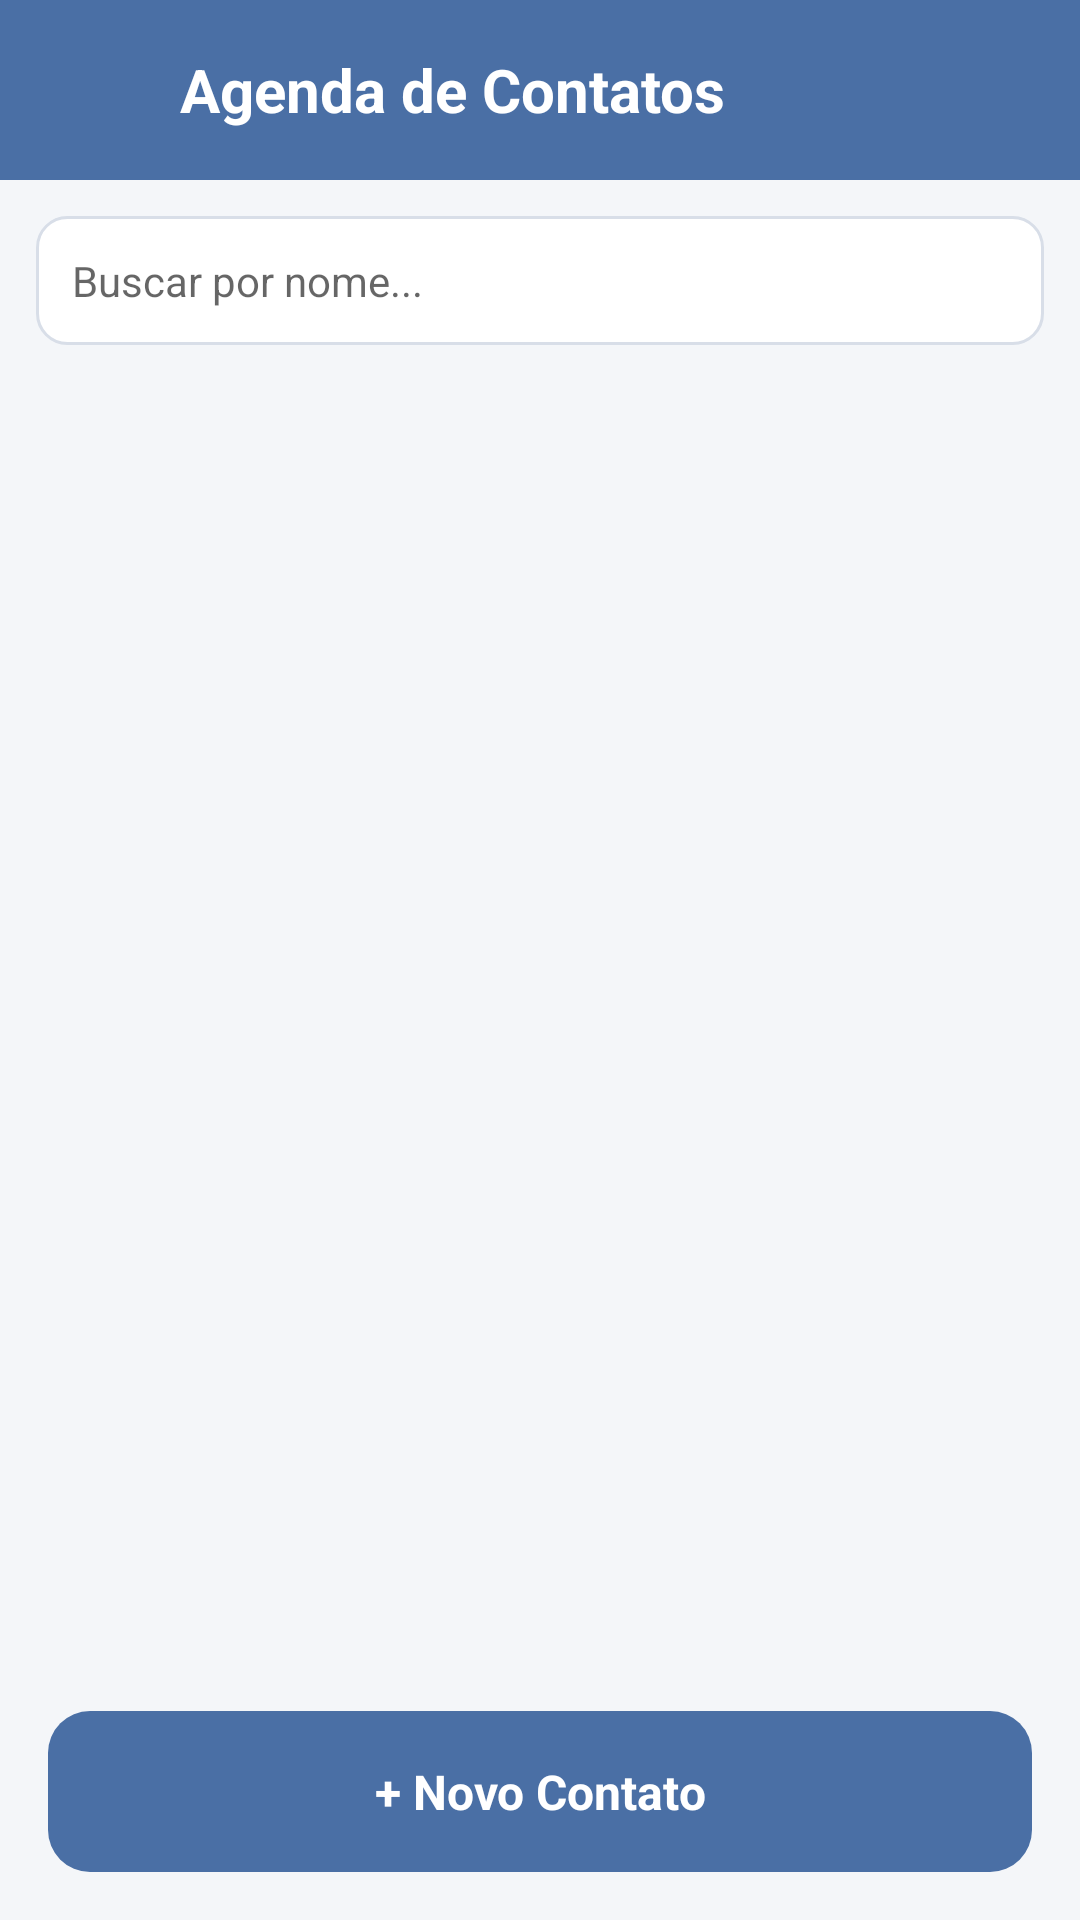

Produce the Android XML layout that renders to this screen, including the resource entries it uses.
<!-- AndroidManifest.xml: application theme Theme.MeuApp -->
<!-- res/layout/activity_agenda.xml -->
<?xml version="1.0" encoding="utf-8"?>
<LinearLayout xmlns:android="http://schemas.android.com/apk/res/android"
    android:layout_width="match_parent"
    android:layout_height="match_parent"
    android:orientation="vertical"
    android:background="@color/background">

    <LinearLayout
        android:layout_width="match_parent"
        android:layout_height="wrap_content"
        android:background="@color/primary"
        android:orientation="horizontal"
        android:gravity="center_vertical"
        android:padding="16dp">

        <ImageView
            android:id="@+id/btnVoltar"
            android:layout_width="28dp"
            android:layout_height="28dp"
            android:src="@drawable/ic_back"
            android:clickable="true"
            android:focusable="true" />

        <TextView
            android:layout_width="wrap_content"
            android:layout_height="wrap_content"
            android:layout_marginStart="16dp"
            android:text="Agenda de Contatos"
            android:textColor="@color/white"
            android:textSize="20sp"
            android:textStyle="bold" />
    </LinearLayout>

    <EditText
        android:id="@+id/editBusca"
        android:layout_width="match_parent"
        android:layout_height="wrap_content"
        android:layout_margin="12dp"
        android:background="@drawable/rounded_field"
        android:hint="Buscar por nome..."
        android:padding="12dp"
        android:textSize="14sp" />

    <TextView
        android:id="@+id/txtVazio"
        android:layout_width="match_parent"
        android:layout_height="wrap_content"
        android:layout_marginTop="40dp"
        android:gravity="center"
        android:text="Nenhum contato cadastrado.\nToque no botão + para adicionar."
        android:textColor="@color/text_muted"
        android:textSize="15sp"
        android:visibility="gone" />

    <androidx.recyclerview.widget.RecyclerView
        android:id="@+id/recyclerContatos"
        android:layout_width="match_parent"
        android:layout_height="0dp"
        android:layout_weight="1"
        android:paddingStart="12dp"
        android:paddingEnd="12dp"
        android:clipToPadding="false" />

    <TextView
        android:id="@+id/btnNovoContato"
        android:layout_width="match_parent"
        android:layout_height="wrap_content"
        android:layout_margin="16dp"
        android:background="@drawable/rounded_button"
        android:gravity="center"
        android:padding="16dp"
        android:text="+ Novo Contato"
        android:textColor="@color/white"
        android:textSize="16sp"
        android:textStyle="bold"
        android:clickable="true"
        android:focusable="true" />

</LinearLayout>
<!-- resources referenced by this layout -->
<resources>
  <color name="background">#F4F6F9</color>
  <color name="primary">#4A6FA5</color>
  <color name="text_muted">#66738B</color>
  <color name="white">#FFFFFF</color>
  <!-- drawable rounded_button (drawable) -->
  <shape xmlns:android="http://schemas.android.com/apk/res/android">
      <corners android:radius="14dp"/>
      <solid android:color="@color/primary"/>
  </shape>
  <!-- drawable rounded_field (drawable) -->
  <shape xmlns:android="http://schemas.android.com/apk/res/android">
      <corners android:radius="10dp"/>
      <solid android:color="#FFFFFF"/>
      <stroke android:width="1dp" android:color="#D8DEE8"/>
  </shape>
  <style name="Theme.MeuApp" parent="Theme.MaterialComponents.Light.NoActionBar">
          <item name="colorPrimary">@color/primary</item>
          <item name="colorPrimaryDark">@color/primary_dark</item>
          <item name="colorAccent">@color/accent</item>
          <item name="android:windowBackground">@color/background</item>
          <item name="android:statusBarColor">@color/primary_dark</item>
      </style>
  <color name="primary_dark">#35507D</color>
  <color name="accent">#FF7043</color>
</resources>
